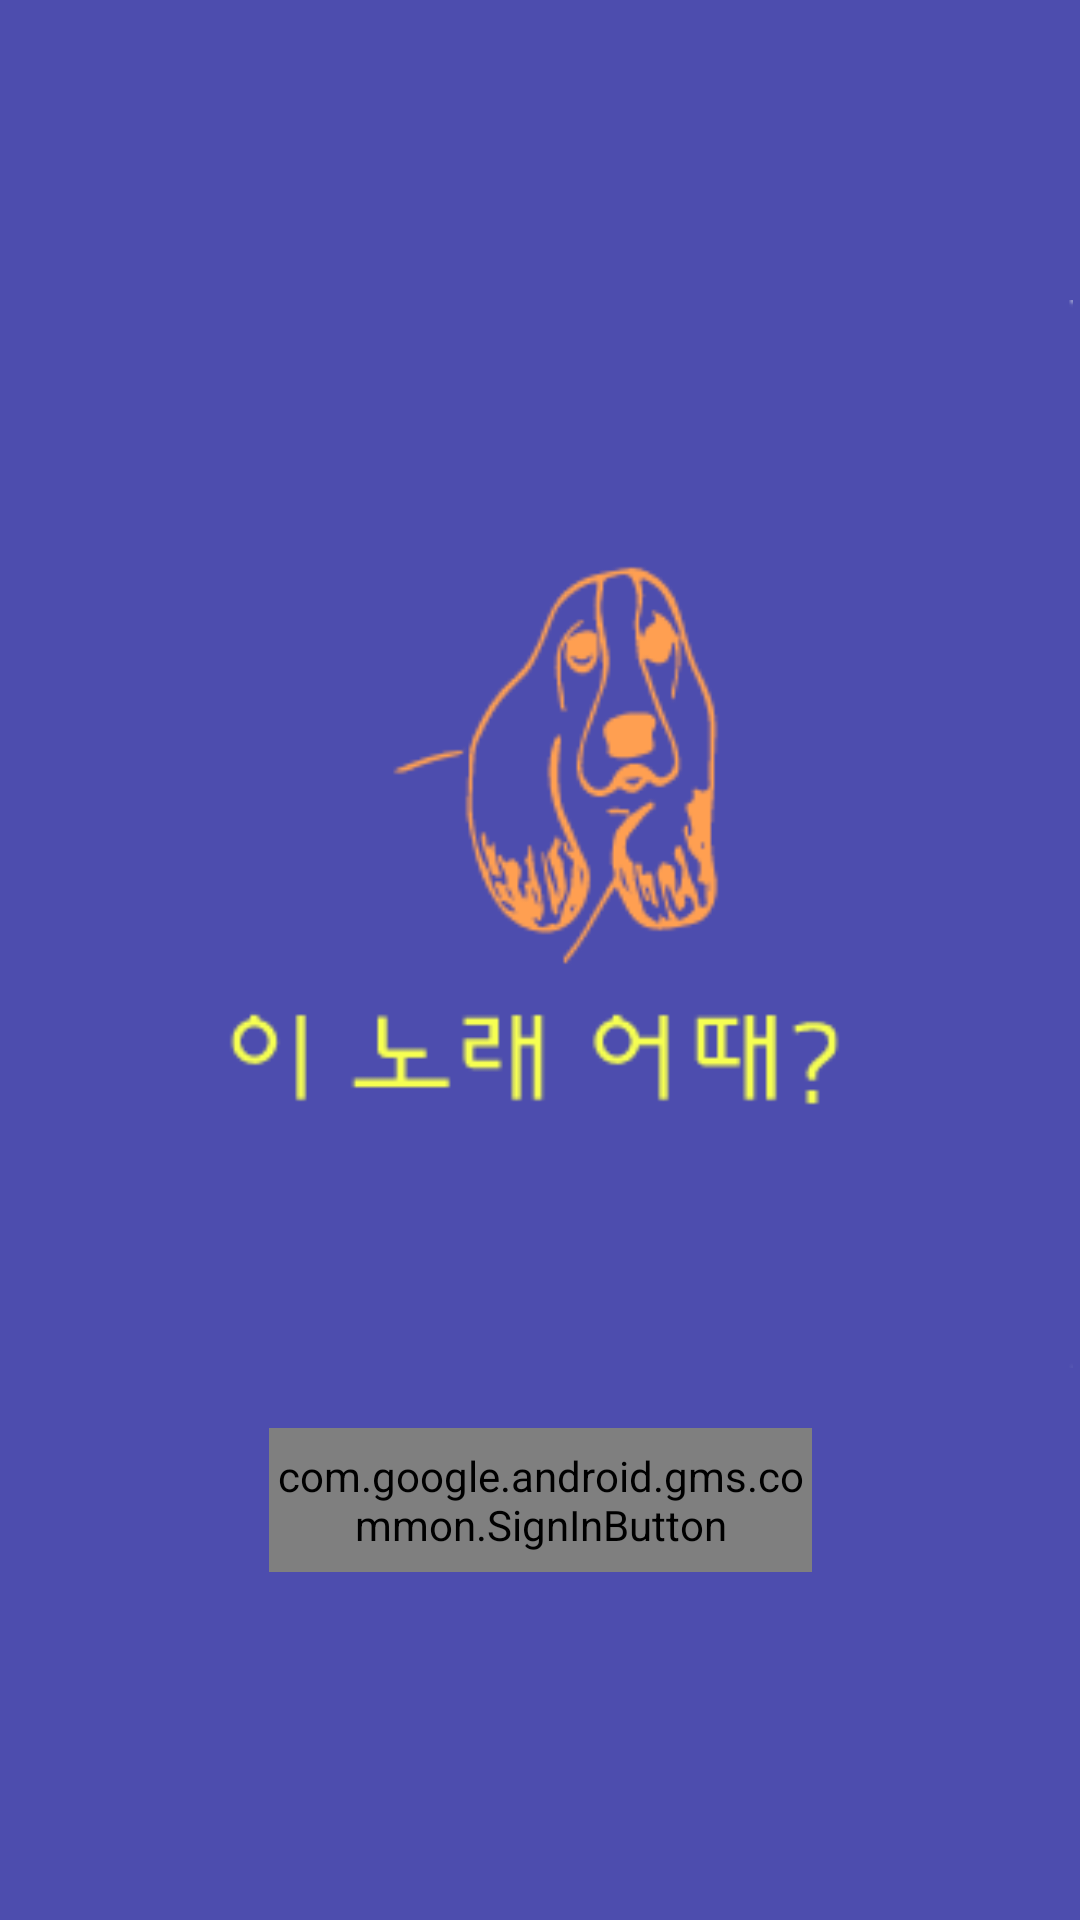

Reconstruct the res/layout file that produces this screen, plus the resources it refers to.
<!-- AndroidManifest.xml: application theme AppTheme -->
<!-- res/layout/activity_main.xml -->
<?xml version="1.0" encoding="utf-8"?>
<androidx.constraintlayout.widget.ConstraintLayout xmlns:android="http://schemas.android.com/apk/res/android"
    xmlns:app="http://schemas.android.com/apk/res-auto"
    xmlns:tools="http://schemas.android.com/tools"
    android:layout_width="match_parent"
    android:layout_height="match_parent"
    android:background="#4D4DAE"
    tools:context=".MainActivity">

    <com.google.android.gms.common.SignInButton
        android:id="@+id/btn_google"
        android:layout_width="181dp"
        android:layout_height="48dp"
        android:layout_marginTop="20dp"
        android:background="#4D4DAE"
        android:hapticFeedbackEnabled="false"
        app:layout_constraintEnd_toEndOf="parent"
        app:layout_constraintStart_toStartOf="parent"
        app:layout_constraintTop_toBottomOf="@+id/imageView" />

    <androidx.constraintlayout.widget.Barrier
        android:id="@+id/barrier2"
        android:layout_width="wrap_content"
        android:layout_height="wrap_content"
        app:barrierDirection="top" />

    <ImageView
        android:id="@+id/imageView"
        android:layout_width="362dp"
        android:layout_height="356dp"
        android:layout_marginTop="100dp"
        app:layout_constraintEnd_toEndOf="parent"
        app:layout_constraintHorizontal_bias="0.5"
        app:layout_constraintStart_toStartOf="parent"
        app:layout_constraintTop_toTopOf="parent"
        app:srcCompat="@drawable/logo2" />

</androidx.constraintlayout.widget.ConstraintLayout>
<!-- resources referenced by this layout -->
<resources>
  <!-- drawable logo2: jpg bitmap (drawable, 10676 bytes) -->
  <style name="AppTheme" parent="Theme.AppCompat.Light.DarkActionBar">
          
          <item name="colorPrimary">@color/colorPrimary</item>
          <item name="colorPrimaryDark">@color/colorPrimaryDark</item>
          <item name="colorAccent">#3F59BD</item>
      </style>
  <!-- not gathered from this repository: default colours our renderer supplied (Android Studio template values) -->
  <color name="colorPrimary">#FF6200EE</color>
  <color name="colorPrimaryDark">#FF3700B3</color>
</resources>
